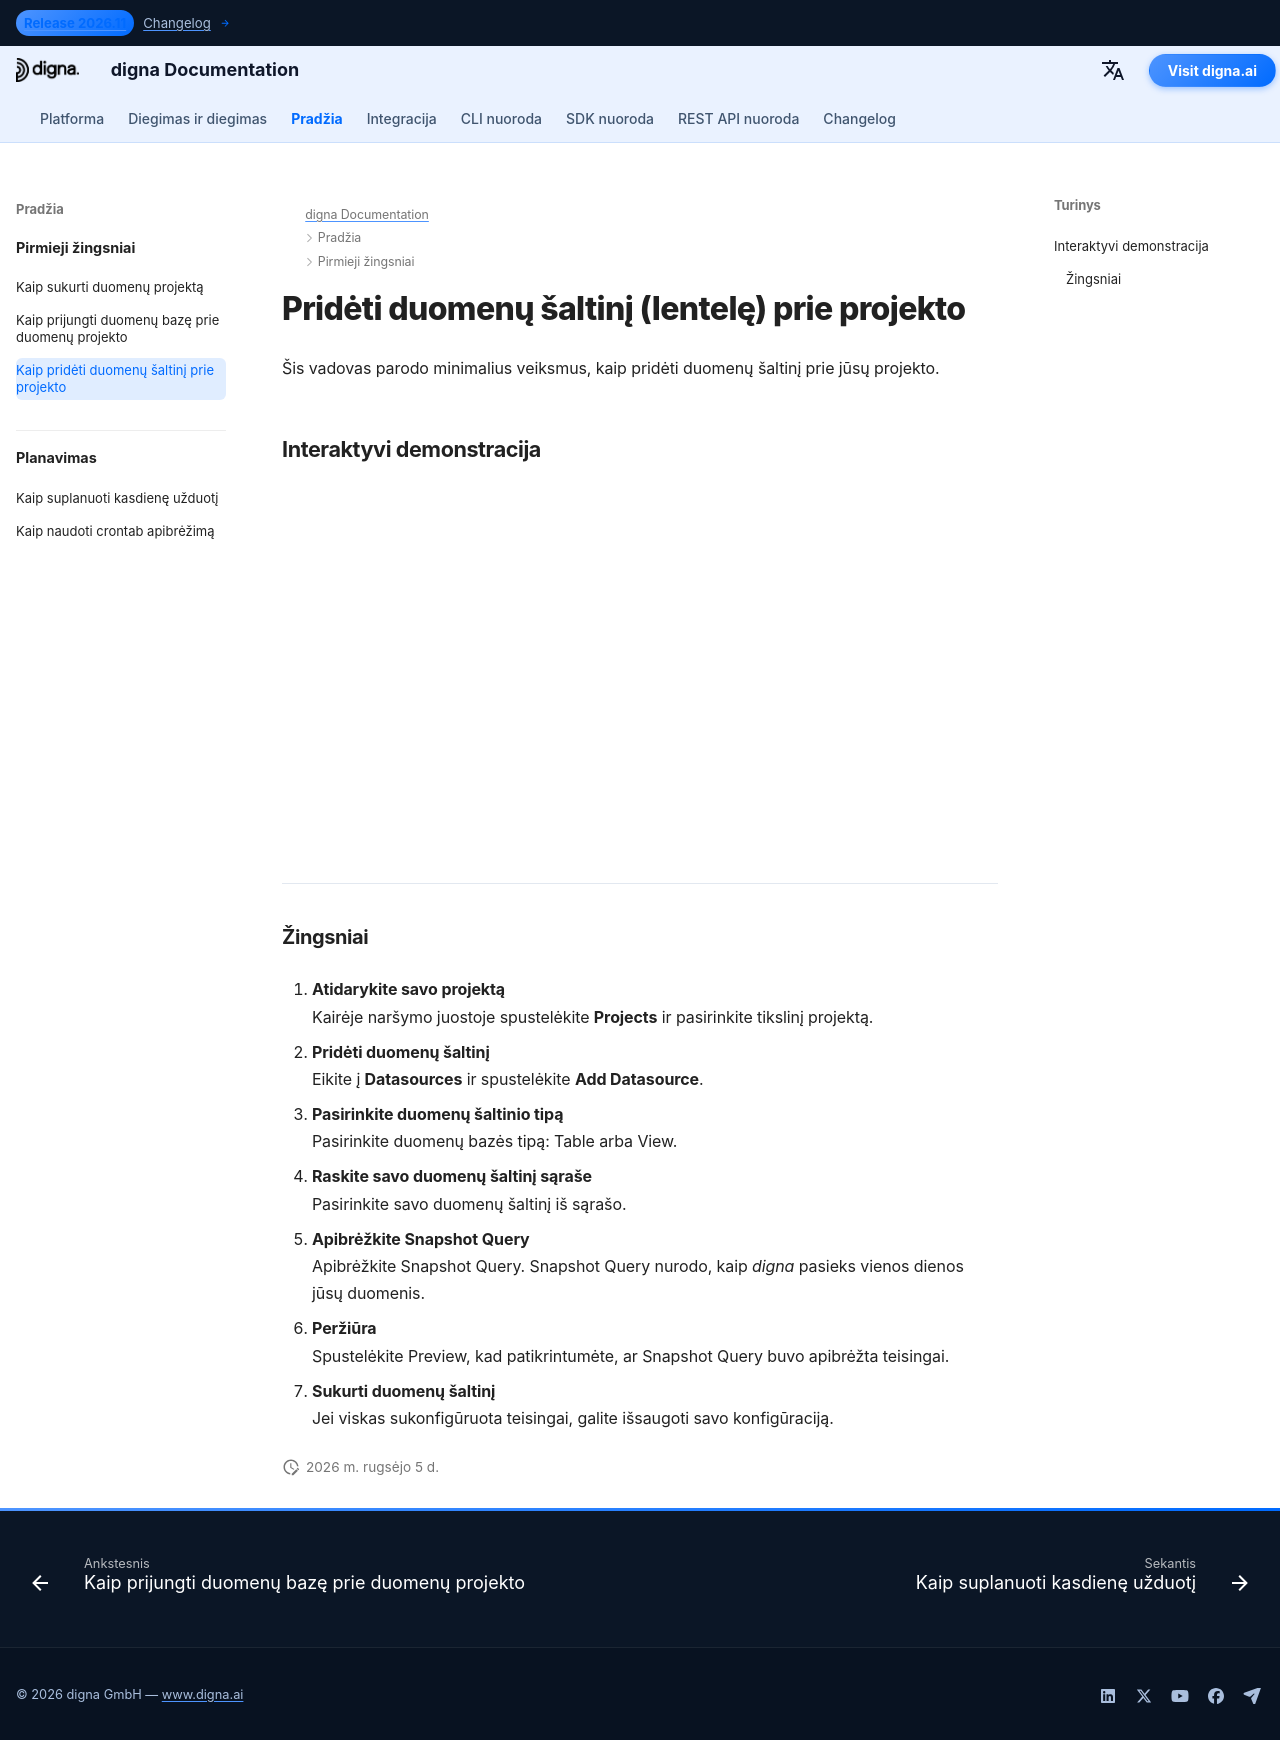

repository: dignaai/digna-docs · page: lt/getting_started/how_to_add_a_datasource_to_project/index.html · generator: mkdocs

---
title: Prijungti duomenų bazę | digna dokumentacija
description: Žingsnis po žingsnio vadovas, kaip prijungti duomenų bazę prie esamo projekto digna. Sužinokite, kaip pasirinkti jungtį, konfigūruoti nustatymus ir įgalinti saugų prieigą.
image: /assets/logo_square.png
---

# Pridėti duomenų šaltinį (lentelę) prie projekto

Šis vadovas parodo minimalius veiksmus, kaip pridėti duomenų šaltinį prie jūsų projekto.

## Interaktyvi demonstracija

<!--ARCADE EMBED START--><div style="position: relative; padding-bottom: calc(45.27777777777778% + 41px); height: 0; width: 100%;"><iframe src="https://demo.arcade.software/jvxy4tXv5xQlRAa1MsLI?embed&embed_mobile=tab&embed_desktop=inline&show_copy_link=true" title="Add a Data Source to a Project" frameborder="0" loading="lazy" webkitallowfullscreen mozallowfullscreen allowfullscreen allow="clipboard-write" style="position: absolute; top: 0; left: 0; width: 100%; height: 100%; color-scheme: light;" ></iframe></div><!--ARCADE EMBED END-->

---

### Žingsniai

1. **Atidarykite savo projektą**  
   Kairėje naršymo juostoje spustelėkite **Projects** ir pasirinkite tikslinį projektą.

2. **Pridėti duomenų šaltinį**  
   Eikite į **Datasources** ir spustelėkite **Add Datasource**.

3. **Pasirinkite duomenų šaltinio tipą**  
   Pasirinkite duomenų bazės tipą: Table arba View.

4. **Raskite savo duomenų šaltinį sąraše**  
   Pasirinkite savo duomenų šaltinį iš sąrašo.

5. **Apibrėžkite Snapshot Query**  
   Apibrėžkite Snapshot Query. Snapshot Query nurodo, kaip *digna* pasieks vienos dienos jūsų duomenis.

6. **Peržiūra**  
   Spustelėkite Preview, kad patikrintumėte, ar Snapshot Query buvo apibrėžta teisingai.

7. **Sukurti duomenų šaltinį**  
   Jei viskas sukonfigūruota teisingai, galite išsaugoti savo konfigūraciją.
